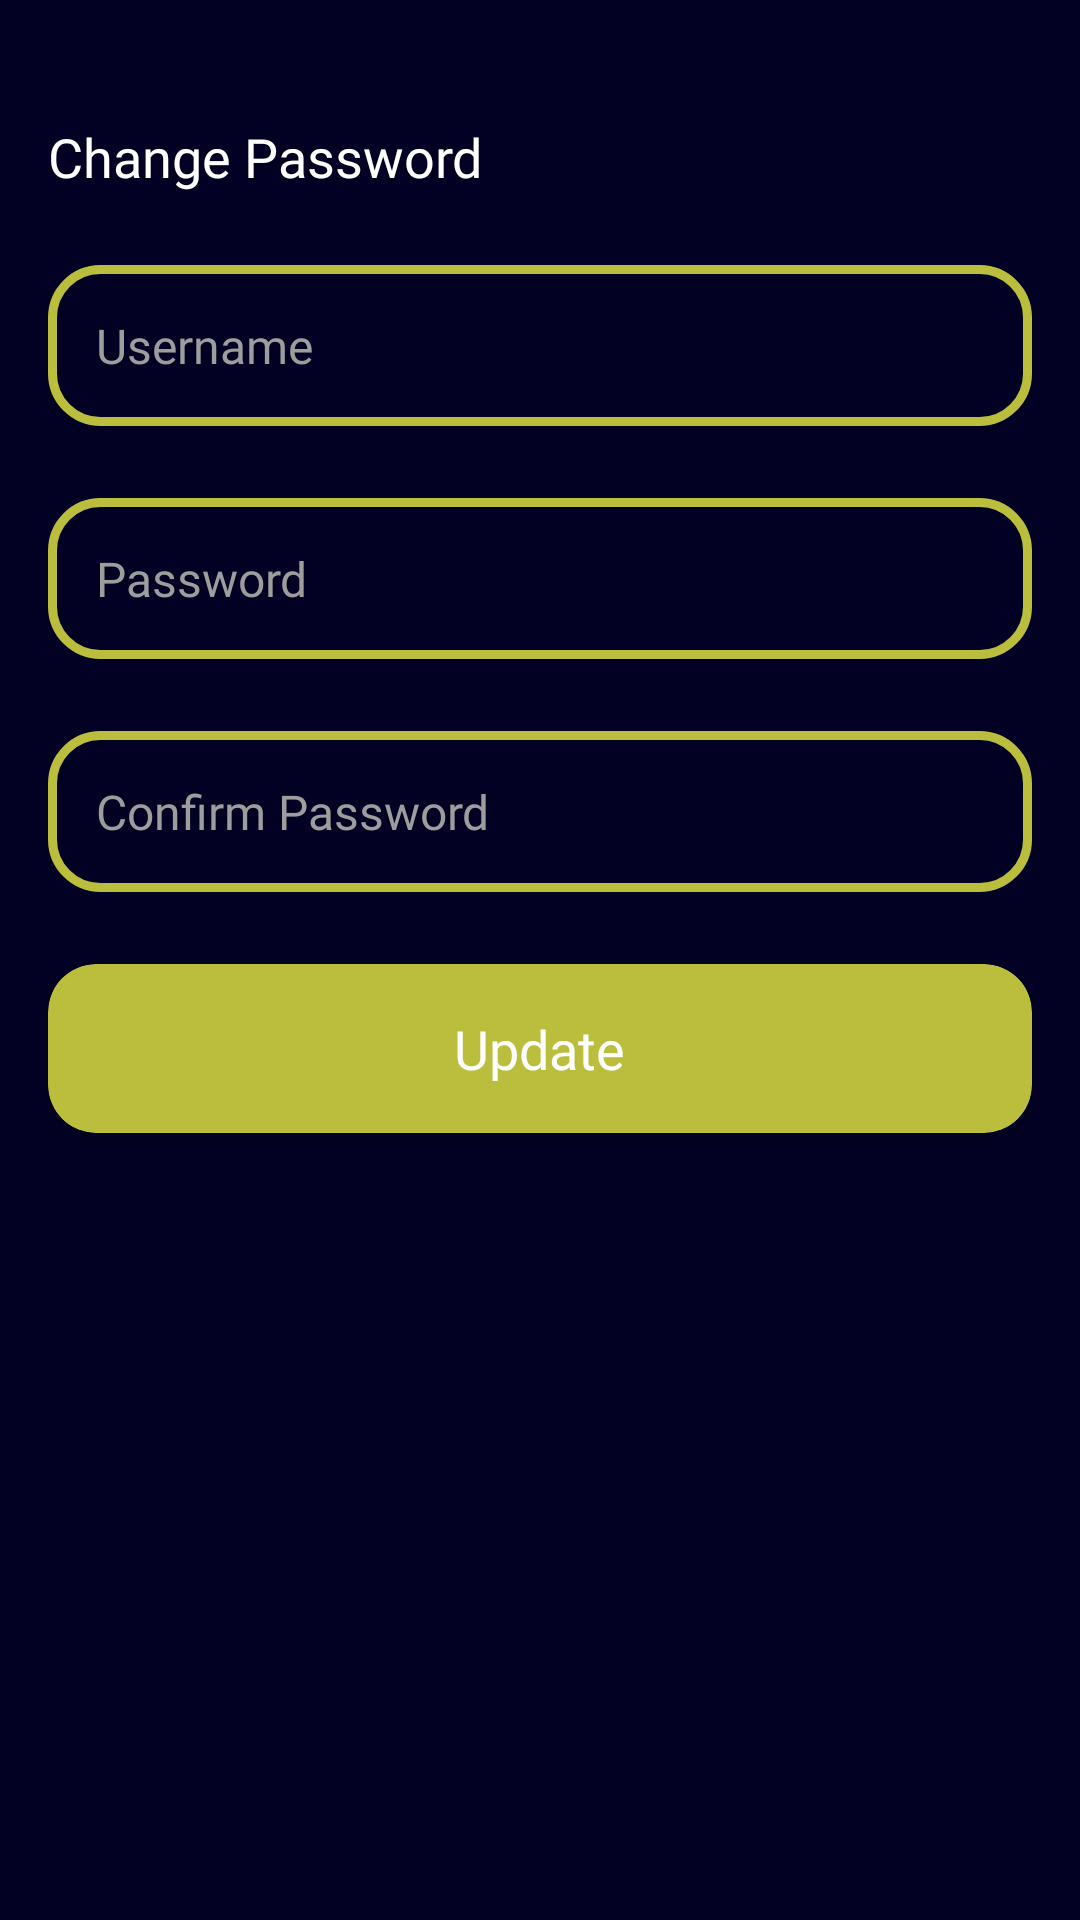

Android layout source for this screen:
<!-- AndroidManifest.xml: application theme Theme.MovieCompfest -->
<!-- res/layout/activity_forgot_password.xml -->
<?xml version="1.0" encoding="utf-8"?>
<LinearLayout xmlns:android="http://schemas.android.com/apk/res/android"
    xmlns:app="http://schemas.android.com/apk/res-auto"
    xmlns:tools="http://schemas.android.com/tools"
    android:layout_width="match_parent"
    android:layout_height="match_parent"
    android:orientation="vertical"
    android:background="@color/bg_layout"
    android:padding="16dp"
    tools:context=".auth.ForgotPasswordActivity">

    <TextView
        android:layout_width="wrap_content"
        android:layout_height="wrap_content"
        android:text="@string/change_password"
        android:textColor="@color/white"
        android:layout_marginTop="24dp"
        android:fontFamily="@font/product_sans_bold"
        android:textSize="18sp"/>

    <EditText
        android:id="@+id/et_username"
        android:layout_width="match_parent"
        android:layout_height="wrap_content"
        android:hint="@string/username"
        android:background="@drawable/textfield_shape"
        android:padding="16dp"
        android:textColor="@color/white"
        android:textColorHint="@color/text_hint"
        android:textSize="16sp"
        android:inputType="textPersonName"
        android:fontFamily="@font/product_sans_regular"
        android:layout_marginTop="24dp"/>


    <EditText
        android:id="@+id/et_password"
        android:layout_width="match_parent"
        android:layout_height="wrap_content"
        android:hint="@string/password"
        android:background="@drawable/textfield_shape"
        android:padding="16dp"
        android:textColor="@color/white"
        android:textColorHint="@color/text_hint"
        android:textSize="16sp"
        android:inputType="textPassword"
        android:fontFamily="@font/product_sans_regular"
        android:layout_marginTop="24dp"/>

    <EditText
        android:id="@+id/et_confirm_password"
        android:layout_width="match_parent"
        android:layout_height="wrap_content"
        android:hint="@string/confirm_password"
        android:background="@drawable/textfield_shape"
        android:padding="16dp"
        android:textColor="@color/white"
        android:textColorHint="@color/text_hint"
        android:textSize="16sp"
        android:inputType="textPassword"
        android:fontFamily="@font/product_sans_regular"
        android:layout_marginTop="24dp"/>

    <androidx.cardview.widget.CardView
        android:id="@+id/btn_update"
        android:layout_width="match_parent"
        android:layout_height="wrap_content"
        android:layout_marginTop="24dp"
        android:clickable="true"
        android:focusable="true"
        android:foreground="?attr/selectableItemBackground"
        app:cardBackgroundColor="@color/primary"
        app:cardCornerRadius="16dp">

        <TextView
            android:layout_width="wrap_content"
            android:layout_height="wrap_content"
            android:text="@string/update"
            android:fontFamily="@font/product_sans_regular"
            android:layout_gravity="center_horizontal"
            android:textColor="@color/white"
            android:textSize="18sp"
            android:padding="16dp"/>
    </androidx.cardview.widget.CardView>

</LinearLayout>
<!-- resources referenced by this layout -->
<resources>
  <color name="bg_layout">#020123</color>
  <color name="primary">#BBBE3D</color>
  <color name="text_hint">#9E9D9D</color>
  <color name="white">#FFFFFFFF</color>
  <!-- drawable textfield_shape (drawable) -->
  <?xml version="1.0" encoding="utf-8"?>
  <shape xmlns:android="http://schemas.android.com/apk/res/android"
      android:shape="rectangle">
  
      <stroke android:color="@color/primary" android:width="3dp"/>
      <corners android:radius="16dp"/>
  
  </shape>
  <string name="change_password">Change Password</string>
  <string name="confirm_password">Confirm Password</string>
  <string name="password">Password</string>
  <string name="update">Update</string>
  <string name="username">Username</string>
  <style name="Theme.MovieCompfest" parent="Theme.MaterialComponents.DayNight.NoActionBar">
          
          <item name="colorPrimary">@color/purple_500</item>
          <item name="colorPrimaryVariant">@color/purple_700</item>
          <item name="colorOnPrimary">@color/white</item>
          
          <item name="colorSecondary">@color/teal_200</item>
          <item name="colorSecondaryVariant">@color/teal_700</item>
          <item name="colorOnSecondary">@color/black</item>
          
          <item name="android:statusBarColor">?attr/colorPrimaryVariant</item>
          
      </style>
  <color name="purple_500">#FF6200EE</color>
  <color name="purple_700">#FF3700B3</color>
  <color name="teal_200">#FF03DAC5</color>
  <color name="teal_700">#FF018786</color>
  <color name="black">#FF000000</color>
</resources>
